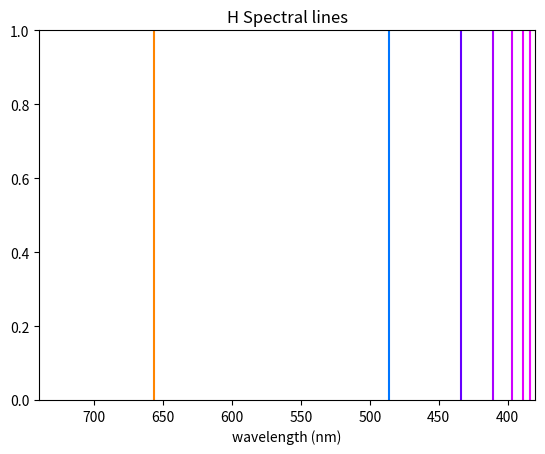

Write Python code to recreate this figure.
from math import ceil, pi

# numeric
# alpha = 137.035999084 # dimensionless
c = 299792458 # m/s
Da = 1.66053906660e-27 # kg; atomic mass unit AKA Dalton
# h = 6.62607015e-34 # J*s
# mu_0 = 4*pi*1.00000000082e-7 # H/m
N_A = 6.02214076e23 # kg/mol
q_e = 1.602176634e-19 # C
R_H = 1.097e7# 1/m; Rydberg constant
wavelength_violet = 380e-9
wavelength_red = 740e-9

# derived
eV = 1.602176634e-19 # J
# h_ = h/(2*pi) # J*s
keV = 1e3 * eV
MeV = 1e6 * eV # J
MeVc2 = MeV / c**2 # kg
m_e = 9.10938356e-31 # kg

# a_0 = h_ / (m_e * c * alpha) # m

# data
nobles = [2, 10, 18, 36, 54, 86, 172]
symbols = ['H', 'He', 
	'Li', 'Be', 'B', 'C', 'N', 'O', 'F', 'Ne', 
	'Na', 'Mg', 'Al', 'Si', 'P', 'S', 'Cl', 'Ar', 
	'K', 'Ca', 'Sc', 'Ti', 'V', 'Cr', 'Mn', 'Fe', 'Co', 'Ni', 'Cu', 'Zn', 'Ga', 'Ge', 'As', 'Se', 'Br', 'Kr', 
	'Rb', 'Sr', 'Y', 'Zr', 'Nb', 'Mo', 'Tc', 'Ru', 'Rh', 'Pd', 'Ag', 'Cd', 'In', 'Sn', 'Sb', 'Te', 'I', 'Xe', 
	'Cs', 'Ba', 'La', 'Ce', 'Pr', 'Nd', 'Pm', 'Sm', 'Eu', 'Gd', 'Tb', 'Dy', 'Ho', 'Er', 'Tm', 'Yb', 'Lu', 'Hf', 'Ta', 'W', 'Re', 'Os', 'Ir', 'Pt', 'Au', 'Hg', 'Tl', 'Pb', 'Bi', 'Po', 'At', 'Rn', 
	'Fr', 'Ra', 'Ac', 'Th', 'Pa', 'U', 'Np', 'Pu', 'Am', 'Cm', 'Bk', 'Cf', 'Es', 'Fm', 'Md', 'No', 'Lr', 'Rf', 'Db', 'Sg', 'Bh', 'Hs', 'Mt', 'Ds', 'Rg', 'Cn', 'Nh', 'Fl', 'Mc', 'Lv', 'Ts', 'Og'
]
# https://en.wikipedia.org/wiki/Electron_affinity_(data_page)
# in J/mol
affinity = [72769, -48000, 59632.6, -48000, 26989, 121776.3, -6800, 140976, 328164.9, -116000, 52867, -40000, 41762, 134068.4, 72037, 200410.1, 348575, -96000, 48383, 2370, 18000, 7289, 50911, 65210, -50000, 14785, 63898, 111650, 119235, -58000, 41000, 118935.2, 77650, 194958.7, 324537, -96000, 46884, 5023, 29600, 41806, 88516, 72100, 53000, 100960, 110270, 54240, 125862, -68000, 37043, 107298.4, 101059, 190161, 295153.1, -77000, 45505, 13954, 53000, 55000, 93000, 184870, 12450, 15630, 11200, 13220, 112400, 33960, 32610, 30100, 99000, -1930, 23040, 17180, 31000, 78760, 5827.3, 103990, 150940, 205041, 222747, -48000, 36400, 34418.3, 90924, 136000, 233000, -68000, 46890, 9648.5, 33770, 112720, 53030, 50940, 45850, -48330, 9930, 27170, -165240, -97310, -28600, 33960, 93910, -223220, -30040, 151000, 66600, 35300, 74900, 165900, 5403.18, 63870, 2030, 55000]


def electron_transition(z: int, n1: int, n2: int) -> float:
	return 1/(R_H * z**2 * (1/n1**2 - 1/n2**2))


def lorentz(v: float) -> float:
	"""Lorentz Factor (dimensionless)"""
	beta2 = v**2 / c**2
	return (1-beta2)**-.5


def shell_name(n: int) -> str:
	return chr(n+75)


def subshell_name(n: int) -> str:
	return 'spd'[n] if n < 3 else chr(n+99)


def subshell_size(n: int) -> int:
	return 4*n+2

def wavelength_to_rgb(wavelength: float) -> (float, float, float):
	# super simplistic cause i have no fucking idea what's goin on in http://www.fourmilab.ch/documents/specrend/
	wavelength *= 10 ** 9
	# red (740) -> yellow (580)
	if 740 < wavelength:
		return 0, 0, 0
	if 580 < wavelength:
		return 1, 1-(wavelength-580)/160, 0
	# yellow (580) -> green (530)
	if 530 < wavelength:
		return (wavelength-530)/50, 1, 0
	# green (530) -> cyan (505)
	if 505 < wavelength:
		return 0, 1, 1-(wavelength-505)/25
	# cyan (505) -> blue (470)
	if 470 < wavelength:
		return 0, (wavelength-470)/35, 1
	# blue (470) -> magenta (380)
	if 380 < wavelength:
		return 1-(wavelength-380)/90, 0, 1
	# invisible
	return .0, .0, .0


def wiki(object) -> str:
	return 'https://en.wikipedia.org/wiki/' + object.name


class Particle:
	"""Elementary particle"""
	def __init__(self, name: str, properties: dict):
		self.name = name
		self.properties = properties

	@property
	def mass(self) -> float:
		return self.properties['mass']


class Composite:
	"""Composite particle"""
	def __init__(self, name: str, constituents: dict, **properties):
		self.name = name
		self.constituents = constituents # type: Dict[Particle, int]
		self.properties = properties

	@property
	def charge(self) -> float:
		return sum(i.charge for i in self.constituents)

	@property
	def mass(self) -> float:
		gamma = 103.10682287477916 # PROTONS lorentz(0.99995*c)
		gamma = 80.99701770276388 # NEUTRONS lorentz(0.99992*c)
		return self.properties['mass'] if 'mass' in self.properties else gamma*sum(i.mass for i in self.constituents)


class Isotope:
	def __init__(self, z: int=1, n: int=0, e: int=None, **properties):
		self.z = z
		self.n = n
		self.e = z if e is None else e
		self.properties = properties

	@property
	def a(self) -> int:
		"""Atomic Weight"""
		return self.z + self.n

	@property
	def block(self) -> str:
		return self.electron_configuration[-2]
	
	@property
	def electron_affinity(self) -> float:
		return affinity[self.z]

	@property
	def electron_configuration(self) -> str:
		"""Inaccurate above z=21(?)"""
		s = ''
		e = self.e
		shell = 0
		while 1:
			# todo https://en.wikipedia.org/wiki/Aufbau_principle
			for subshell in range(0, shell+1):
				s += str(shell+1)+subshell_name(subshell)
				size = subshell_size(subshell)
				if e < size:
					s += str(e)
					return s
				s += str(size)+' '
				e -= size
			shell += 1
	
	@property
	def electronegativity(self) -> float:
		"""Mulliken electronegativity"""
		return (self.ionization_energy(1) + self.electron_affinity/N_A)/2

	@property
	def electronegativity2(self) -> float:
		"""Mulliken pseudo-Pauling electronegativity"""
		return 0.374 * self.electronegativity/keV + 0.17

	@property
	def mass(self) -> float:
		z, n, e = self.z, self.n, self.e
		return z*proton.mass + n*neutron.mass + e*electron.mass

	@property
	def period(self) -> int:
		if self.z in nobles:
			return nobles.index(self.z) + 1
		return Isotope(self.z+1).period

	@property
	def mass_excess(self) -> float:
		return self.properties['mass'] - (self.z + self.n)*Da

	@property
	def nuclear_binding_energy(self) -> float:
		"""Nuclear binding energy (per nucleon), in MeV"""
		# https://en.wikipedia.org/wiki/Nuclear_binding_energy#Semiempirical_formula_for_nuclear_binding_energy
		a, b, c, d, e = 14, 13, .585, 19.3, 33
		A, Z, N = self.a, self.z, self.n
		pt = 1 if Z % 2 == 0 == N % 2 else (-1 if Z % 2 == 1 == N % 2 else 0)
		# print(pt, e/A**(7/4))
		return a - b/A**(4/3) - c*Z**2/A**(4/3) - d*(N-Z)**2/A**2 + pt*e/A**(7/4)

	@property
	def shells(self) -> int:
		"""Number of electron shells in an atom. Inaccurate above z=34"""
		return ceil((self.e-2)/4)

	@property
	def spectrum(self) -> set:
		"""SWAG of spectrum"""
		# http://hyperphysics.phy-astr.gsu.edu/hbase/hyde.html
		z = self.z
		n1 = 1
		# bring ns down to UV
		while wavelength_violet < electron_transition(z, n1, n1+1):
			n1 -= 1
		# now, increase, collect all good lambdas, meh
		wavelengths = set()
		while 1:
			n1 += 1
			# print('n1', n1)
			# if even n2=inf doesn't give a small enough wavelength, break
			if wavelength_red < electron_transition(z, n1, float('inf')):
				break
			n2 = n1
			while 1: # increase n2; n2 max set to 10 to prevent infinite loops
				n2 += 1
				# print('n2', n2)
				l = electron_transition(z, n1, n2)
				# print('\t->', l)
				if l < wavelength_violet: # too far!!!
					break
				if electron_transition(z, n1, n2) < wavelength_red: # good lambda
					wavelengths.add(l)
				# else you can keep going
			if n2 == n1+1: # couldn't find any more
				break
		return wavelengths

	@property
	def symbol(self) -> str:
		return symbols[self.z-1]
	
	# decay modes

	@property
	def alpha_decay(self):
		z, n = self.z, self.n
		return Isotope(z-2, n-2)

	@property
	def beta_minus_decay(self):
		z, n = self.z, self.n
		return Isotope(z+1, n-1)

	@property
	def beta_plus_decay(self):
		z, n = self.z, self.n
		return Isotope(z-1, n+1)

	@property
	def electron_capture(self):
		z, n = self.z, self.n
		return Isotope(z-1, n)

	@property
	def neutron_emission(self):
		z, n = self.z, self.n
		return Isotope(z, n-1)

	@property
	def proton_emission(self):
		z, n = self.z, self.n
		return Isotope(z-1, n)

	@property
	def predict_decay(self):
		"""Very simplistic model"""
		z, n = self.z, self.n
		if 83 < z:
			return 'a', self.alpha_decay
		# extreme cases
		if 2.3 < n/z:
			return 'N', self.neutron_emission
		if n+4 < z:
			return 'EC', self.proton_emission
		
		# beta decay
		if z < 20:
			ratio = n/z
		else:
			ratio = (.61 * n + 5)/z
		if ratio < 1:
			return 'b+', self.beta_plus_decay
		return 'b-', self.beta_minus_decay	

	# double underscore methods
	
	def __eq__(self, other) -> bool:
		return all([self.z == other.z, self.n == other.n, self.e == other.e])
	
	def __hash__(self) -> int:
		return hash((self.z, self.n, self.e))
	
	def __str__(self) -> str:
		return '<Isotope {0}{1}>'.format(self.symbol, self.a)

	# methods
	def ionization_energy(self, n: int) -> float:
		# https://en.wikipedia.org/wiki/Ionization_energy#Electrostatic_explanation
		z = self.z
		return 13.6*eV*z**2/n**2
	
	def plot_spectrum(self):
		import matplotlib.pyplot as plt
		lambdas = self.spectrum
		plt.subplot(1, 1, 1)
		ilist = []
		zlist = []
		# todo plot roots
		for l in lambdas:
			plt.axvline(x=l*10**9, color=wavelength_to_rgb(l))
		plt.title('{} Spectral lines'.format(self.symbol))
		plt.xlabel('wavelength (nm)')
		plt.xlim(10**9 * wavelength_red, 10**9 * wavelength_violet)
		plt.ylim(0, 1)
		plt.show()

class Element:
	def __init__(self, isotopic_abundances: dict, **properties):
		self.isotopic_abundances = isotopic_abundances
		self.properties = properties
	
	@property
	def any_isotope(self) -> float:
		"""For when any isotope can be used for a calculation"""
		return list(self.isotopic_abundances)[0]
	
	@property
	def mass(self) -> float:
		s = sum(abundance for abundance in self.isotopic_abundances.values())
		return sum(None for isotope, abundance in self.isotopic_abundances.items())/s
	
	@property
	def period(self) -> str:
		return self.any_isotope.period
	
	@property
	def spectrum(self) -> str:
		return self.any_isotope.spectrum
	
	@property
	def symbol(self) -> str:
		return self.any_isotope.symbol

	# double underscore methods
	
	def __str__(self) -> str:
		return '<Element {0}>'.format(self.symbol)

	# methods
	
	def plot_spectrum(self):
		self.any_isotope.plot_spectrum()


class Molecule:
	def __init__(self, elements: list, bonds: set): # Set[(from_id: int, to_id: int, type: int)]
		self.elements = elements
		self.bonds = bonds

	@property
	def chemical_formula(self) -> str:
		unique = sorted(list(set(self.elements)), key=lambda x: x.symbol)
		return ''.join([element.symbol + (str(self.elements.count(element)) if 1 < self.elements.count(element) else '') for element in unique])

	@property
	def mass(self) -> float:
		return sum(element.mass for element in self.elements)

	@property
	def molar_mass(self) -> float:
		return self.mass * N_A

	# double underscore methods

	def __str__(self) -> str:
		return '<Molecule {0}>'.format(self.chemical_formula)


# Elementary Particles
down_quark = Particle('Down quark', {
	'mass': 4.7*MeVc2,
	'charge': -1/3*q_e,
})
electron = Particle('Electron', {
	'mass': m_e,
	'charge': -1*q_e,
})
up_quark = Particle('Up quark', {
	'mass': 2.2*MeVc2,
	'charge': 2/3*q_e,
})

# Composite Particles
neutron = Composite('Neutron', {
	up_quark: 1,
	down_quark: 2,
}, mass=1.674927471e-27)
proton = Composite('Proton', {
	up_quark: 2,
	down_quark: 1,
}, mass=1.67262192369e-27)

# Isotopes
protium = Isotope(mass=1.007825*Da)
deuterium = Isotope(1, 1, mass=2.013553212745*Da)
tritium = Isotope(1, 2, mass=3.0160492*Da)
He4 = Isotope(2, 2, mass=4.002602*Da)
C12 = Isotope(6, 6, mass=12*Da)
O16 = Isotope(8, 8, mass=15.99491461956*Da)
Fe56 = Isotope(26, 32, mass=55.9349363*Da)
Pb208 = Isotope(82, 126, mass=207.9766521*Da)
U238 = Isotope(92, 146, mass=238.05078826*Da)
Pu244 = Isotope(94, 150, mass=244.0642044*Da)
isotopes = {
	protium, deuterium, tritium,
	He4,
	C12,
	O16,
	Fe56,
	Pb208,
	U238,
	Pu244,
}

# Elements
hydrogen = Element({protium: .99985, deuterium: .015, tritium: 0})
helium = Element({He4: .99999863})
carbon = Element({C12: .9893})
oxygen = Element({O16: .9976})
iron = Element({Fe56: .9175})
lead = Element({Pb208: .524})
uranium = Element({U238: .992745})
plutonium = Element({Pu244: 8e7})
elements = { # sort by period
	hydrogen, helium,
	carbon, oxygen,
	iron,
	lead, uranium, plutonium,
}

# Molecules
water = Molecule(
	[hydrogen, oxygen, hydrogen],
	{(0, 1, 1), (2, 1, 1)}
)

# test
hydrogen.plot_spectrum()
